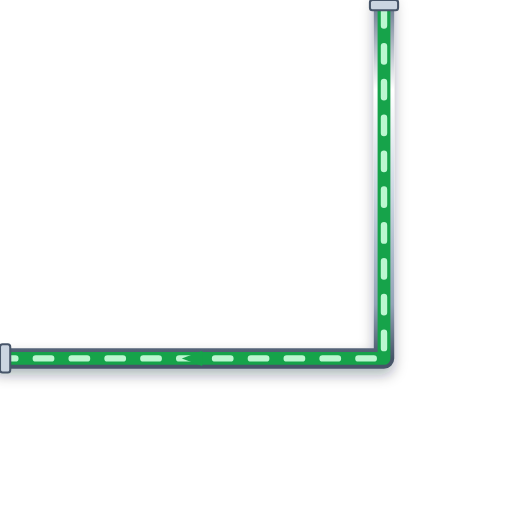
t = 0.00 s
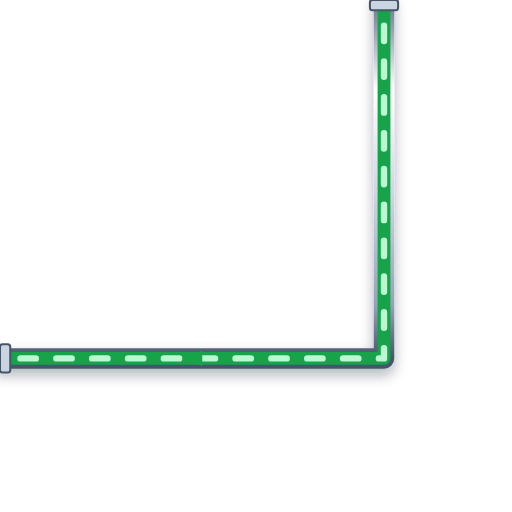
t = 0.20 s
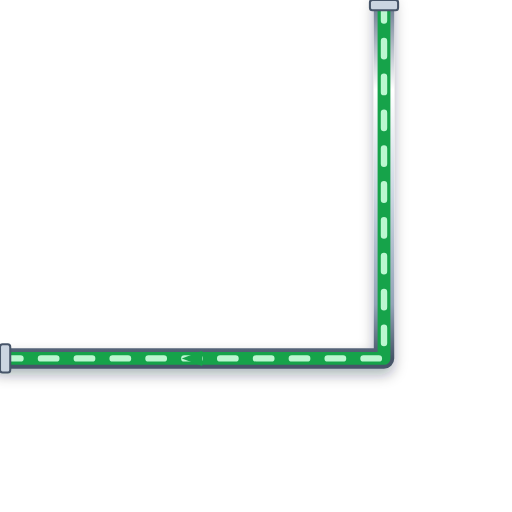
t = 0.40 s
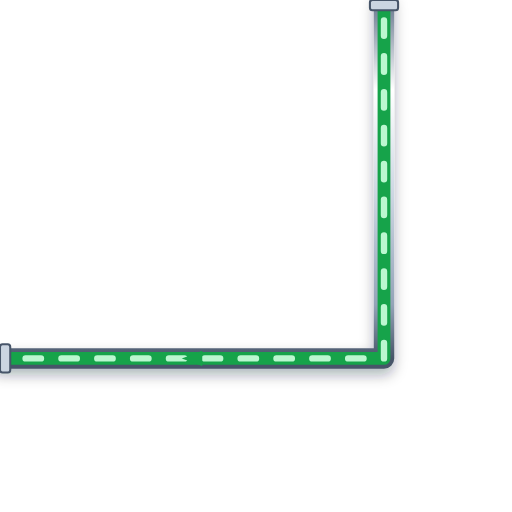
t = 0.60 s

The animated SVG that drew these frames (rendered in a browser with its animation timeline set to each time). Animation: 1 CSS @keyframes rule; one cycle of 0.80 s, repeats indefinitely.

<svg xmlns="http://www.w3.org/2000/svg" viewBox="0 0 200 200" width="200" height="200">
  <defs>
    <style>
      @keyframes p-flow-anim {
        from { stroke-dashoffset: 24; } to { stroke-dashoffset: 0; }
      }
      .anim-p-flow {
        stroke-dasharray: 6 8;
        animation: p-flow-anim 0.8s linear infinite;
      }
    </style>
    <filter id="ssPipeShadow" x="-15%" y="-15%" width="130%" height="130%">
      <feDropShadow dx="0" dy="2.5" stdDeviation="2.5" flood-color="#0f172a" flood-opacity="0.32" />
    </filter>
    <linearGradient id="ssPipeGradH" x1="0%" y1="0%" x2="0%" y2="100%">
      <stop offset="0%" stop-color="#64748b" /><stop offset="25%" stop-color="#ffffff" />
      <stop offset="55%" stop-color="#cbd5e1" /><stop offset="85%" stop-color="#94a3b8" /><stop offset="100%" stop-color="#475569" />
    </linearGradient>
  </defs>

  <!-- Stainless Steel 316 Outer Casing (8px with 3D Drop Shadow) -->
  <path d="M 150 0 L 150 140 L 0 140" stroke="url(#ssPipeGradH)" stroke-width="8" fill="none" stroke-linecap="round" stroke-linejoin="round" filter="url(#ssPipeShadow)"/>

  <!-- Process Fluid Core (5px) -->
  <path d="M 150 0 L 150 140 L 0 140" stroke="#16A34A" stroke-width="5" fill="none" stroke-linecap="round" stroke-linejoin="round"/>

  <!-- Animated Fluid Flow Stream Dashes (2.5px) -->
  <path d="M 150 0 L 150 140 L 0 140" stroke="#BBF7D0" stroke-width="2.5" fill="none" stroke-linejoin="round" stroke-linecap="round" class="anim-p-flow"/>

  <!-- Directional Flow Arrow -->
  <polygon points="79,137 71,140 79,143" fill="#16A34A" />

  <!-- ANSI Flange Connection Collars -->
  <rect x="144.5" y="0" width="11" height="4" rx="1" fill="#cbd5e1" stroke="#475569" stroke-width="0.8"/>
  <rect x="0" y="134.5" width="4" height="11" rx="1" fill="#cbd5e1" stroke="#475569" stroke-width="0.8"/>
</svg>
